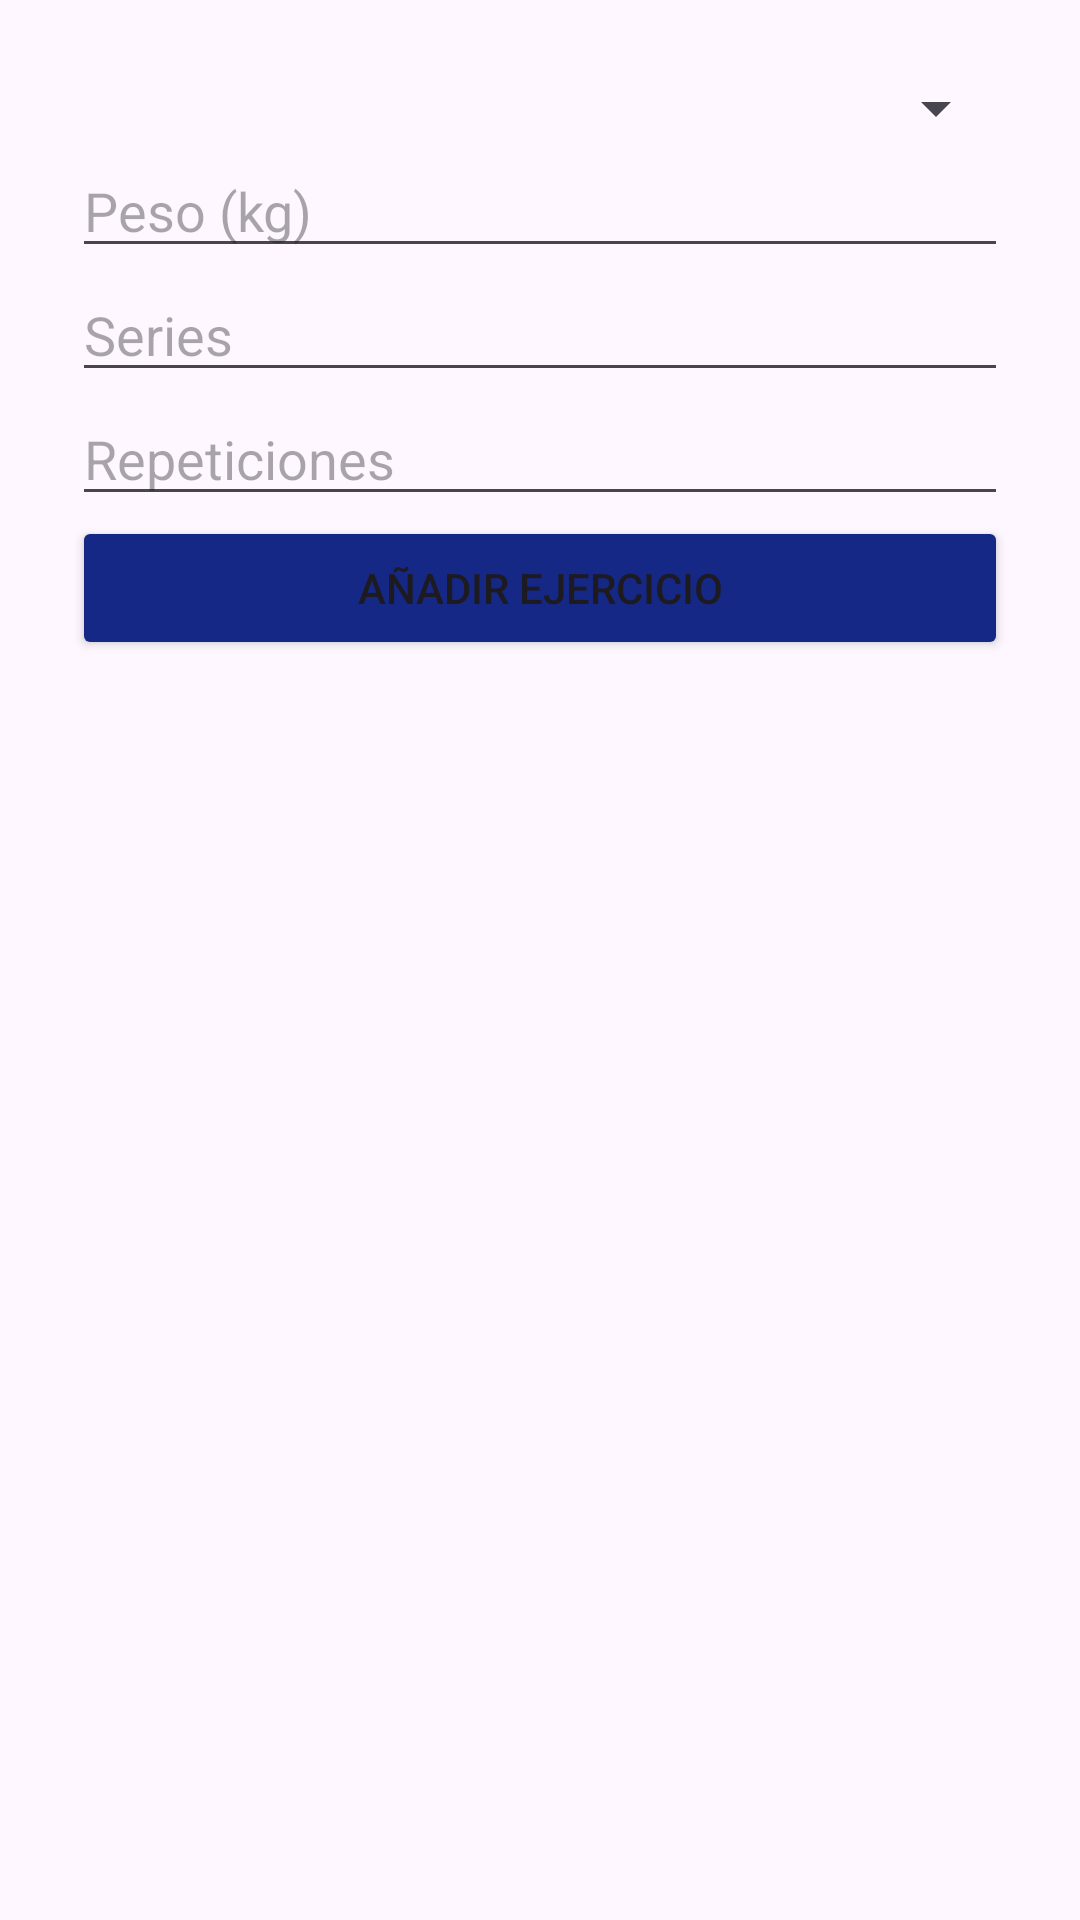

Reconstruct the res/layout file that produces this screen, plus the resources it refers to.
<!-- AndroidManifest.xml: application theme Theme.FitDis -->
<!-- res/layout/dialog_add_exercise.xml -->
<?xml version="1.0" encoding="utf-8"?>
<LinearLayout xmlns:android="http://schemas.android.com/apk/res/android"
    android:layout_width="match_parent"
    android:layout_height="wrap_content"
    android:orientation="vertical"
    android:padding="24dp">

    <Spinner
        android:id="@+id/spnExercisesDialog"
        android:layout_width="match_parent"
        android:layout_height="wrap_content"
        android:spinnerMode="dropdown" />

    <EditText
        android:id="@+id/etWeightDialog"
        android:layout_width="match_parent"
        android:layout_height="wrap_content"
        android:hint="Peso (kg)"
        android:inputType="number" />

    <EditText
        android:id="@+id/etSetsDialog"
        android:layout_width="match_parent"
        android:layout_height="wrap_content"
        android:hint="Series"
        android:inputType="number" />

    <EditText
        android:id="@+id/etRepsDialog"
        android:layout_width="match_parent"
        android:layout_height="wrap_content"
        android:hint="Repeticiones"
        android:inputType="number" />

    <Button
        android:id="@+id/btnDialogAddExercise"
        android:backgroundTint="@color/Primary"
        android:layout_width="match_parent"
        android:layout_height="wrap_content"
        android:text="Añadir ejercicio" />
</LinearLayout>
<!-- resources referenced by this layout -->
<resources>
  <color name="Primary">#152885</color>
  <style name="Theme.FitDis" parent="Base.Theme.FitDis" />
  <style name="Base.Theme.FitDis" parent="Theme.Material3.DayNight.NoActionBar">
          
          
      </style>
</resources>
